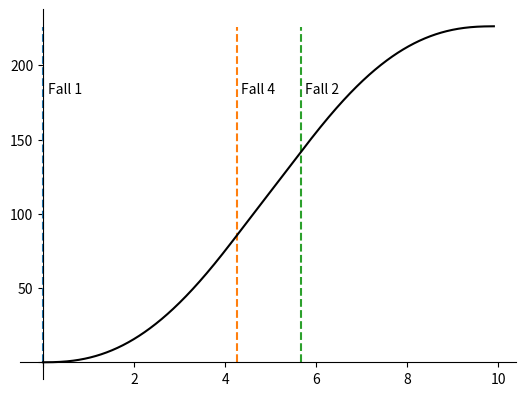

Source code (Python):
#from math import *
import matplotlib.pyplot as plt
import functools
import numpy as np

CASE = -1

def integrate_left(f, num_bars, start, stop):
    if start == stop or num_bars == 0:
        return 0
    bar_width = (stop-start)/num_bars
    #print(f"int: {num_bars}, {start + bar_width}, {stop + bar_width}")
    return sum(f(x) * bar_width for x in np.linspace(start + bar_width, stop, num_bars,
                                                      endpoint=False))

def integrate_right(f, num_bars, start, stop):
    if start == stop or num_bars == 0:
        return 0
    bar_width = (stop-start)/num_bars
    return sum(f(x) * bar_width for x in np.linspace(start, stop - bar_width, num_bars, endpoint=False))

def integrate(f, num_bars, start, stop):
    left = integrate_left(f, num_bars, start, stop)
    right = integrate_right(f, num_bars, start, stop)
    return (left + right) / 2

def area(length, radius, height, angle, x):
    a = 2 * np.sqrt(radius**2 - x**2)
    b = (height/np.sin(angle) - (x+radius)/(np.tan(angle)))
    return a * b 

def draw_case_line(max_volume, x, case):
    plt.plot((x,x), (0,max_volume), "--")
    plt.text(x + 0.1, 0.8*max_volume, f"Fall {case}")

def volume(length, radius, angle, height):
    global CASE
    max_volume = radius ** 2 * np.pi * length
    bars=1000
    area_func = functools.partial(area, length, radius, height, angle)
    if length*np.sin(angle) < height < 2*radius*np.cos(angle):
        x1 = height/np.cos(angle) - length*np.tan(angle) - radius
        x2 = height/np.cos(angle) - radius
        bars_1 = int(round(bars/(2*radius) * (x1 + radius)))
        bars_2 = int(round(bars/(2*radius) * (x2 - x1)))
        v1 = integrate(lambda x : 2 * np.sqrt(radius**2 - x**2) * length,
                       bars_1, -radius, x1)
        v2 = integrate(area_func, bars_2, x1, x2)

        if CASE != 0:
            draw_case_line(max_volume, height, 3)
            CASE = 0

        return v1 + v2
    if 0 <= height < 2*radius * np.cos(angle):
        x1 = height/np.cos(angle) - radius
        bars_1 = int(round(bars/(2*radius) * (x1 + radius)))
        v=integrate(area_func, bars_1, -radius, x1)

        if CASE != 1:
            draw_case_line(max_volume, height, 1)
            CASE = 1

        return v
    if length*np.sin(angle) < height <= length*np.sin(angle) + 2*radius*np.cos(angle):
        x1 = height/np.cos(angle) - length * np.tan(angle) - radius
        bars_1 = int(round(bars/(2*radius) * (x1 + radius)))
        bars_2 = int(round(bars/(2*radius) * (radius - x1)))
        v1 = integrate(lambda x : 2 * np.sqrt(radius**2 - x**2) * length,
                       bars_1, -radius, x1)
        v2 = integrate(area_func, bars_2, x1, radius)

        if CASE != 2:
            draw_case_line(max_volume, height, 2)
            CASE = 2

        return v1 + v2
    else:
        v=integrate(area_func, bars, -radius, radius)

        if CASE != 3:
            draw_case_line(max_volume, height, 4)
            CASE = 3

        return v

def gen_points(length, radius, angle):
    vol = np.vectorize(functools.partial(volume, length, radius, angle))
    too = length*np.sin(angle) + 2 * radius * np.cos(angle)
    num_points = 1000
    x = np.linspace(0, too, num_points)
    y = vol(x)
    return x, y

fig, ax = plt.subplots()

ax.spines['left'].set_position(('data', 0.0))
ax.spines['bottom'].set_position(('data', 0.0))
ax.spines['right'].set_color('none')
ax.spines['top'].set_color('none')


x1, y1 = gen_points(8,3,np.pi/4)

plt.setp(ax.get_yticklabels()[1], visible=False)
plt.setp(ax.get_xticklabels()[1], visible=False)

plt.plot(x1,y1, "k")

plt.show()